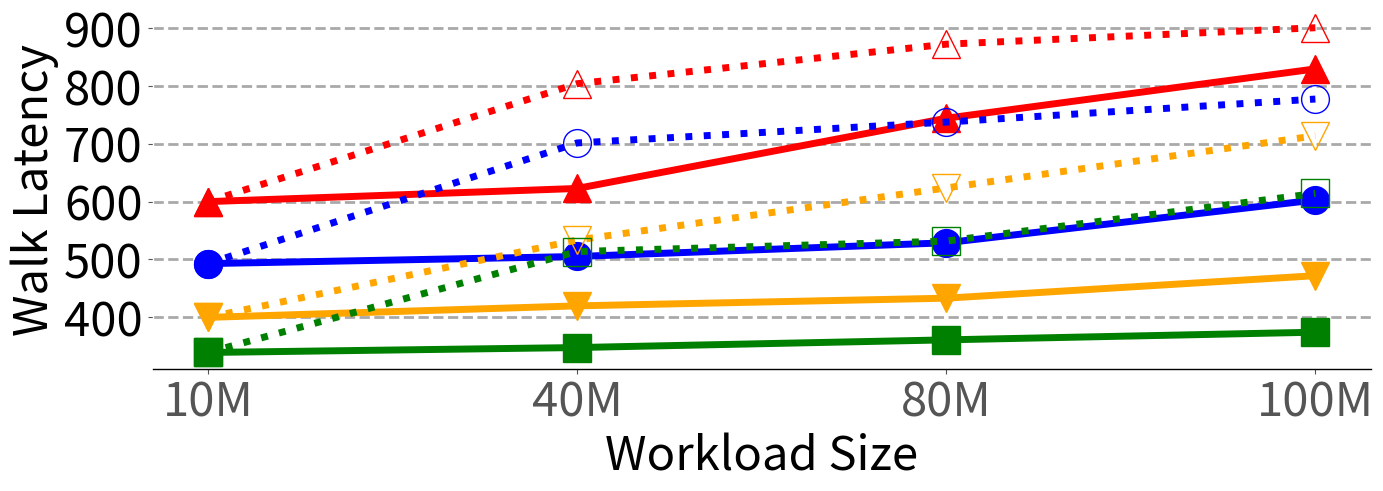

The matplotlib source for this figure: (Note: this script raises an exception after producing the figure.)
# matplotlib inline
import matplotlib.pyplot as plt
# plt.style.use('seaborn-whitegrid')
import numpy as np
import sys

import math


import matplotlib.pyplot as plt
import matplotlib as mpl
import matplotlib
import numpy as np
from matplotlib.backends.backend_pdf import PdfPages
from matplotlib.ticker import MultipleLocator
from random import randint
from matplotlib.backends.backend_pdf import PdfPages
from matplotlib.backends.backend_pdf import PdfPages
import matplotlib.ticker as ticker
import csv
fig = plt.figure()
ax = plt.axes()

mpl.rc('font', family='sans-serif')
matplotlib.style.use('ggplot')

font = 34
X_AXIS_name = []
X_AXIS = np.linspace(0.1, 0.9, 9)



BM_name = ["10M","40M","80M","100M"]
x = np.linspace(4,len(BM_name),len(BM_name))
r80_64 = [5.34,5.21,4.96,4.18] #64K
r80_128 = [6.32,6.11,5.97,5.56] #128K
r80_256 = [6.96,6.87,6.73,6.59] #256K
r80_512 = [4.21,3.97,2.69,1.79]#512K

# X_AXIS = np.linspace(1.5, len(BM_name), len(BM_name))

fig, ax = plt.subplots(figsize=(14, 5))
ax.set_facecolor('w')
ax.set_axisbelow(True)
ax.spines['bottom'].set_color('k')
plt.grid(linestyle='--', linewidth=2, which='major', color='darkgray')
plt.gca().xaxis.grid(False)
plt.gca().yaxis.grid(True)

# ax.tick_params(axis='y', which='minor', left=False)
# plt.tick_params(axis='both', which='major', direction='in', length=6, width=3)
# plt.xticks(X_AXIS, ha='center', color='k', rotation=10)
plt.xticks(size=font, va="top")
plt.yticks(fontsize=font, color='k')


# xticks_minor = [0]
# ax.set_xticks(xticks_minor, minor=True)

# ax.tick_params(axis='x', which='minor', direction='out', length=10, width=1)

plt.yticks(fontsize=font, color='k')

ax.set_xticklabels(BM_name)

ax.plot (BM_name,[(r80_512[i]*5+(10-r80_512[i])*100) for i in range(len(r80_512))],marker="^",color="red",markersize=20,linewidth=5)
ax.plot (BM_name,[(r80_64[i]*5+(10-r80_64[i])*100) for i in range(len(r80_64))],marker="o",color="blue",markersize=20,linewidth=5)
ax.plot (BM_name,[(r80_128[i]*5+(10-r80_128[i])*100) for i in range(len(r80_128))],marker="v",color="orange",markersize=20,linewidth=5)
ax.plot (BM_name,[(r80_256[i]*5+(10-r80_256[i])*100) for i in range(len(r80_256))],marker="s",color="green",markersize=20,linewidth=5)

r80_64s = [5.34,3.14,2.76,2.34]
r80_128s= [6.32,4.91,3.96,3.01]
r80_256s = [6.96,5.12,4.93,4.06]
r80_512s = [4.21,2.06,1.34,1.04]

ax.plot (BM_name,[(r80_512s[i]*5+(10-r80_512s[i])*100) for i in range(len(r80_512s))],marker="^",linestyle="dotted",color="red",markerfacecolor="none",markersize=20,linewidth=5)
ax.plot (BM_name,[(r80_64s[i]*5+(10-r80_64s[i])*100) for i in range(len(r80_64s))],marker="o",linestyle="dotted",color="blue",markerfacecolor="none",markersize=20,linewidth=5)
ax.plot (BM_name,[(r80_128s[i]*5+(10-r80_128s[i])*100) for i in range(len(r80_128s))],marker="v",linestyle="dotted",color="orange",markerfacecolor="none",markersize=20,linewidth=5)
ax.plot (BM_name,[(r80_256s[i]*5+(10-r80_256s[i])*100) for i in range(len(r80_256s))],marker="s",linestyle="dotted",color="green",markerfacecolor="none",markersize=20,linewidth=5)


legend = ["32K","64K","128K","256K","32K++","64K++","128K++","256K++"]
# plt.legend(legend, fontsize=font, loc='best', ncol = 8, frameon=True,
#            facecolor='w', edgecolor='k', fancybox=False, bbox_to_anchor=(1.1, 1.18))
plt.ylabel('Walk Latency', size=font, color='k')
plt.xlabel('Workload Size', size=font, color='k')

plt.tight_layout()

plt.savefig("Plots/pdfs/stat_adar80.pdf")
# plt.show()